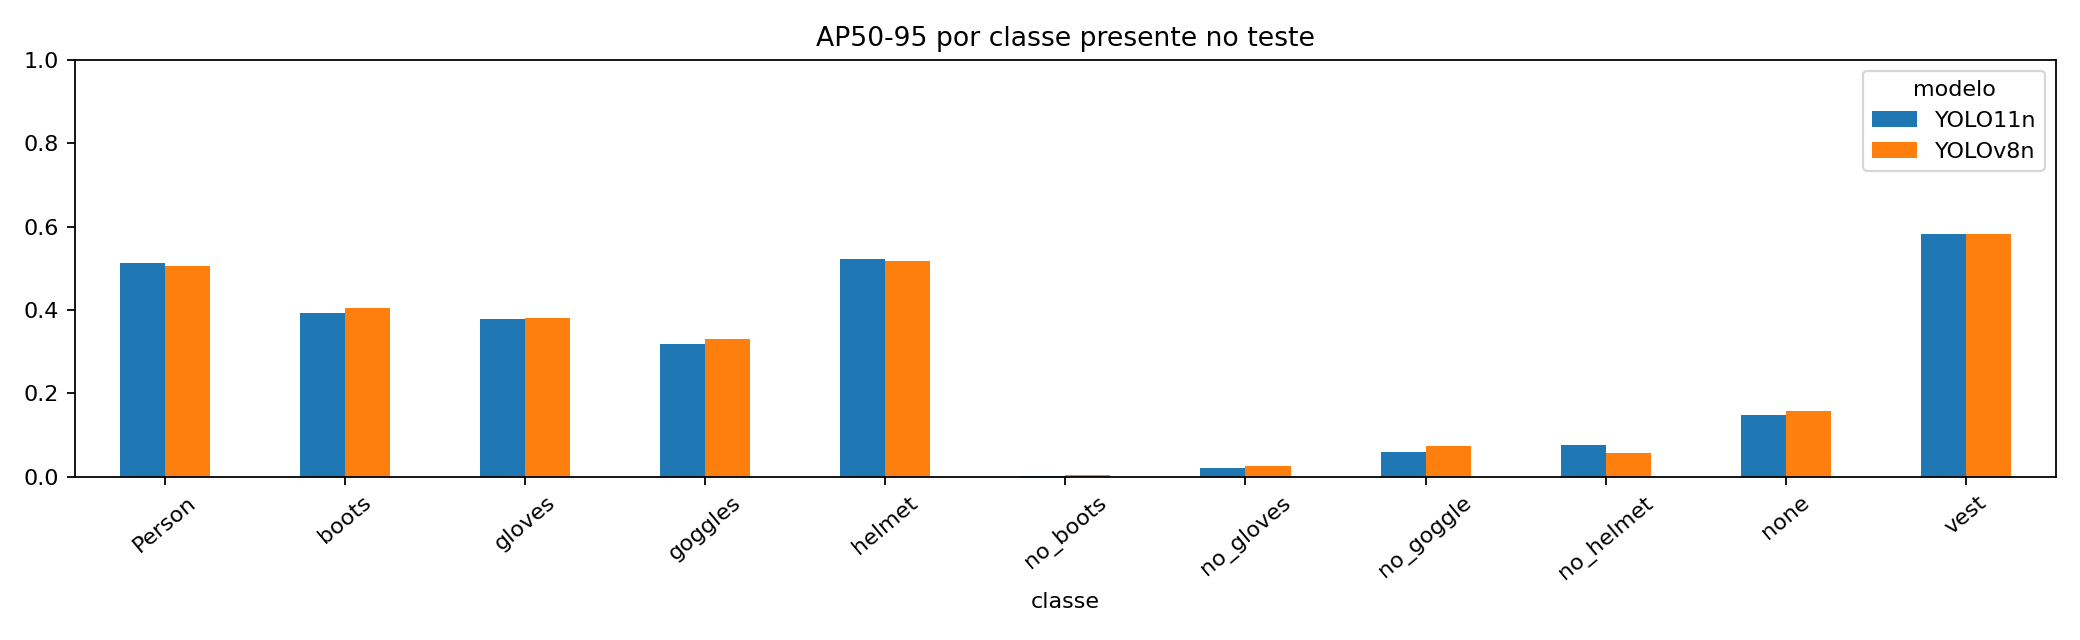

Data behind this chart, as committed beside it:
modelo, classe, boxes_teste, precisao, recall, AP50, AP50-95
YOLOv8n, helmet, 192, 0.8509, 0.9115, 0.9317, 0.5187
YOLOv8n, gloves, 163, 0.7748, 0.7546, 0.7764, 0.3809
YOLOv8n, vest, 178, 0.7747, 0.8933, 0.9031, 0.5823
YOLOv8n, boots, 211, 0.6418, 0.7062, 0.7553, 0.4037
YOLOv8n, goggles, 52, 0.7471, 0.7885, 0.8045, 0.3316
YOLOv8n, none, 65, 0.5387, 0.4615, 0.4739, 0.1573
YOLOv8n, Person, 236, 0.784, 0.8347, 0.8455, 0.5055
YOLOv8n, no_helmet, 40, 0.439, 0.125, 0.1761, 0.05622
YOLOv8n, no_goggle, 33, 1.0, 0.1115, 0.186, 0.07412
YOLOv8n, no_gloves, 58, 0.2903, 0.06897, 0.109, 0.02708
YOLOv8n, no_boots, 23, 0.0, 0.0, 0.02982, 0.005394
YOLO11n, helmet, 192, 0.8679, 0.9115, 0.9435, 0.5221
YOLO11n, gloves, 163, 0.7856, 0.7362, 0.767, 0.3796
YOLO11n, vest, 178, 0.8153, 0.8708, 0.9015, 0.5819
YOLO11n, boots, 211, 0.71, 0.6962, 0.7414, 0.3927
YOLO11n, goggles, 52, 0.6911, 0.7692, 0.7948, 0.3185
YOLO11n, none, 65, 0.5763, 0.5385, 0.4814, 0.1482
YOLO11n, Person, 236, 0.7956, 0.8178, 0.8213, 0.5133
YOLO11n, no_helmet, 40, 0.4163, 0.225, 0.2557, 0.0765
YOLO11n, no_goggle, 33, 0.3253, 0.1029, 0.1663, 0.05861
YOLO11n, no_gloves, 58, 0.02041, 0.004575, 0.0822, 0.02165
YOLO11n, no_boots, 23, 0.0, 0.0, 0.01187, 0.001964
